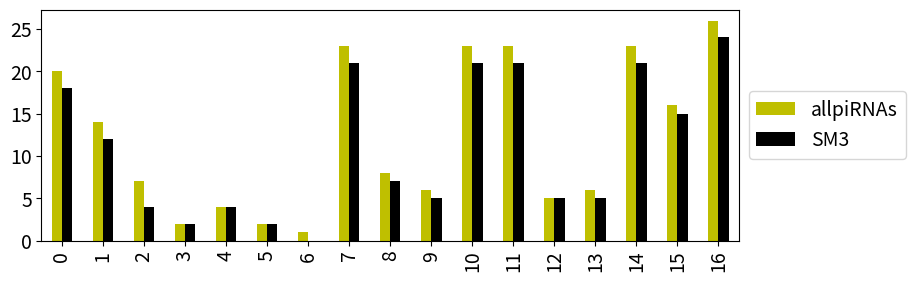

Recreate this plot in Python. (Note: this script raises an exception after producing the figure.)
#!/usr/bin/env python
# coding: utf-8

# In[ ]:


import numpy as np
import pandas as pd
import matplotlib.pyplot as plt


# In[ ]:


#dictionary with how many piRNAs were found in stretches
X1={0:{'allpiRNAs': 20, 'SM3': 18, 'length': 298}, 
 1: {'allpiRNAs': 14, 'SM3': 12, 'length': 367}, 
 2: {'allpiRNAs': 7, 'SM3': 4, 'length': 105}, 
 3: {'allpiRNAs': 2, 'SM3': 2, 'length': 41}, 
 4: {'allpiRNAs': 4, 'SM3': 4, 'length': 41},
    
 5: {'allpiRNAs': 2, 'SM3': 2, 'length': 33}, 
 6: {'allpiRNAs': 1, 'SM3': 0, 'length': 32}, 
 7: {'allpiRNAs': 23, 'SM3': 21, 'length': 251}, 
 8: {'allpiRNAs': 8, 'SM3': 7, 'length': 87}, 
 9:  {'allpiRNAs': 6, 'SM3': 5, 'length': 47}, 
    
 10: {'allpiRNAs': 23, 'SM3': 21, 'length': 251}, 
 11: {'allpiRNAs': 23, 'SM3': 21, 'length': 251}, 
 12: {'allpiRNAs': 5, 'SM3': 5, 'length': 71}, 
 13: {'allpiRNAs': 6, 'SM3': 5, 'length': 47}, 
    
 14: {'allpiRNAs': 23, 'SM3': 21, 'length': 251}, 
 15: {'allpiRNAs': 16, 'SM3': 15, 'length': 231}, 
 16: {'allpiRNAs': 26, 'SM3': 24, 'length': 444}} 

#dictionary with how many piRNAs were found in stretches
Xins={0: {'allpiRNAs': 28, 'SM3': 23, 'length': 299},
 1: {'allpiRNAs': 20, 'SM3': 18, 'length': 273}, 
 2:  {'allpiRNAs': 5, 'SM3': 4, 'length': 40},
 3:  {'allpiRNAs': 2, 'SM3': 1, 'length': 30}, 
 4:  {'allpiRNAs': 1, 'SM3': 1, 'length': 31},
 5:  {'allpiRNAs': 1, 'SM3': 1, 'length': 32}}


# In[ ]:


#X1
df_X1=pd.DataFrame.from_dict(X1) #make df from dic
df_X1=df_X1.transpose() #transpose
print(df_X1['SM3'].sum(), df_X1['allpiRNAs'].sum()) #print in jupyter 
#total amounts of SM3 piRNAs and piRNAs from unc RNAi kd

#Xins
df_Xins=pd.DataFrame.from_dict(Xins) #make df from dic
df_Xins=df_Xins.transpose()


# In[ ]:


#X1
from itertools import cycle, islice
my_colors = list(islice(cycle([ 'y', 'k']), None, len(df_X1[['allpiRNAs','SM3']])))   

df_X1[['allpiRNAs','SM3']].plot(kind='bar',  color=my_colors)

plt.xticks(fontsize=14)
plt.yticks(fontsize=14)
plt.legend(fontsize=12)
fig = plt.gcf()
fig.set_size_inches(9, 3)
plt.legend(loc='center left', bbox_to_anchor=(1.0, 0.5), fontsize=14)
plt.savefig('/Stretches/Amount_piRNAs_X1.pdf', bbox_inches='tight')
plt.show()
plt.close()

df_X1['length'].plot.bar(rot=0, color='g')
plt.xticks(fontsize=14)
plt.yticks(fontsize=14)
plt.legend(fontsize=12)
fig = plt.gcf()
fig.set_size_inches(9, 3)

plt.savefig('/Stretches/Length_X1.pdf', bbox_inches='tight')
plt.show()
plt.close()


# In[ ]:


#Xins
from itertools import cycle, islice
my_colors = list(islice(cycle([ 'y', 'k']), None, len(df_Xins[['allpiRNAs','SM3']])))   

df_Xins[['allpiRNAs','SM3']].plot(kind='bar',  color=my_colors)

plt.xticks(fontsize=14)
plt.yticks(fontsize=14)
plt.legend(fontsize=12)
fig = plt.gcf()
fig.set_size_inches(5, 3)
plt.legend(loc='center left', bbox_to_anchor=(1.0, 0.5), fontsize=14)
plt.savefig('/Stretches/Amount_piRNAs_Xins.pdf', bbox_inches='tight')
plt.show()
plt.close()


df_Xins['length'].plot.bar(rot=0, color='g')
plt.xticks(fontsize=14)
plt.yticks(fontsize=14)
plt.legend(fontsize=12)
fig = plt.gcf()
fig.set_size_inches(5, 3)

plt.savefig('/Stretches/Length_Xins.pdf', bbox_inches='tight')
plt.show()
plt.close()

